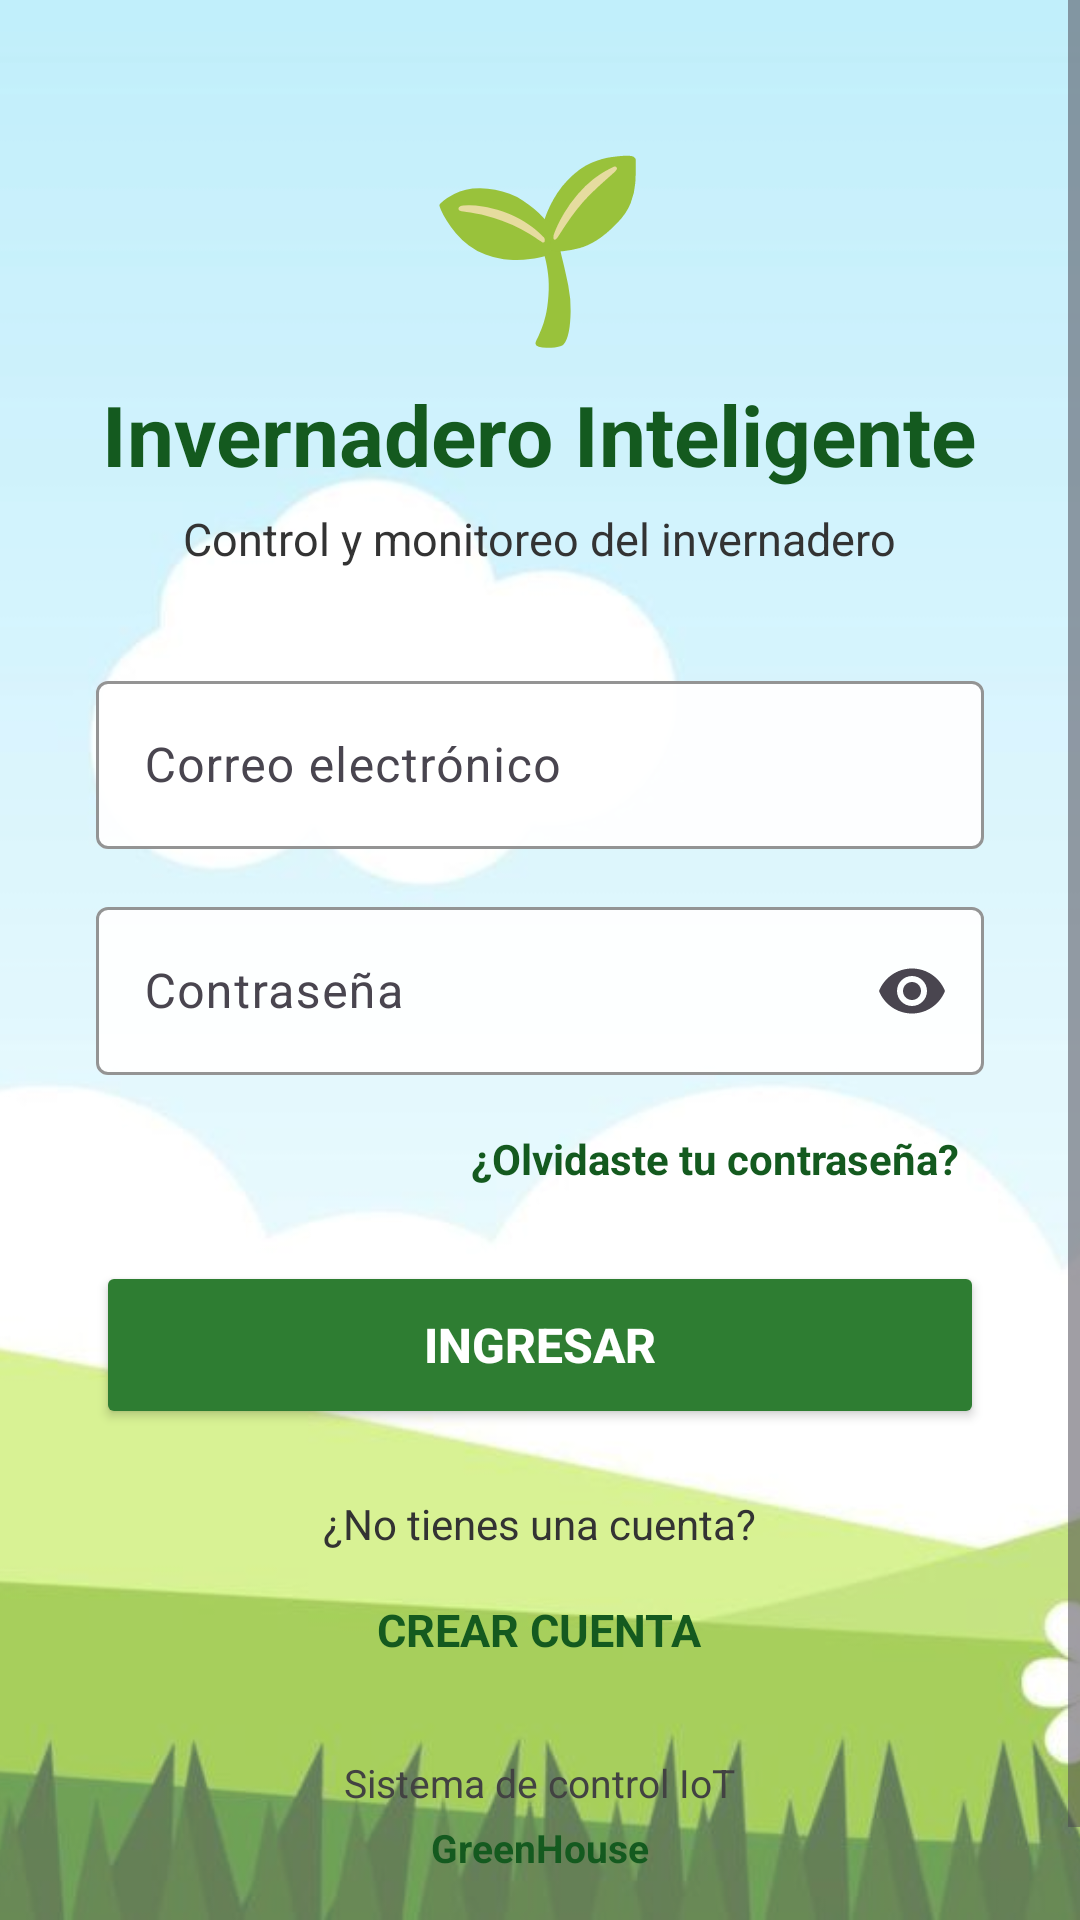

This screen was rendered from an Android layout file. Write that file and the resources it references.
<!-- AndroidManifest.xml: application theme Theme.APPInvernaderoInteligente -->
<!-- res/layout/activity_main.xml -->
<?xml version="1.0" encoding="utf-8"?>
<FrameLayout xmlns:android="http://schemas.android.com/apk/res/android"
    xmlns:app="http://schemas.android.com/apk/res-auto"
    android:id="@+id/main"
    android:layout_width="match_parent"
    android:layout_height="match_parent">

    <ImageView
        android:layout_width="match_parent"
        android:layout_height="match_parent"
        android:src="@drawable/fondo_login"
        android:scaleType="centerCrop"
        android:contentDescription="@null" />

    <View
        android:layout_width="match_parent"
        android:layout_height="match_parent"
        android:background="#55FFFFFF" />

    <ScrollView
        android:layout_width="match_parent"
        android:layout_height="match_parent"
        android:fillViewport="true">

        <LinearLayout
            android:layout_width="match_parent"
            android:layout_height="wrap_content"
            android:orientation="vertical"
            android:gravity="center_horizontal"
            android:paddingStart="32dp"
            android:paddingTop="40dp"
            android:paddingEnd="32dp"
            android:paddingBottom="28dp">

            <TextView
                android:layout_width="wrap_content"
                android:layout_height="wrap_content"
                android:text="🌱"
                android:textSize="60sp"
                android:layout_marginBottom="6dp" />

            <TextView
                android:layout_width="wrap_content"
                android:layout_height="wrap_content"
                android:text="Invernadero Inteligente"
                android:textSize="28sp"
                android:textStyle="bold"
                android:textColor="#145A1F"
                android:gravity="center"
                android:layout_marginBottom="6dp" />

            <TextView
                android:layout_width="wrap_content"
                android:layout_height="wrap_content"
                android:text="Control y monitoreo del invernadero"
                android:textSize="15sp"
                android:textColor="#333333"
                android:gravity="center"
                android:layout_marginBottom="32dp" />

            <com.google.android.material.textfield.TextInputLayout
                android:layout_width="match_parent"
                android:layout_height="wrap_content"
                android:layout_marginBottom="14dp"
                android:hint="Correo electrónico"
                app:boxBackgroundMode="outline"
                app:boxBackgroundColor="#F2FFFFFF"
                app:boxStrokeColor="#2E7D32">

                <com.google.android.material.textfield.TextInputEditText
                    android:id="@+id/etUsuario"
                    android:layout_width="match_parent"
                    android:layout_height="56dp"
                    android:inputType="textEmailAddress"
                    android:autofillHints="emailAddress"
                    android:textColor="#212121" />

            </com.google.android.material.textfield.TextInputLayout>

            <com.google.android.material.textfield.TextInputLayout
                android:id="@+id/layoutContrasena"
                android:layout_width="match_parent"
                android:layout_height="wrap_content"
                android:layout_marginBottom="4dp"
                android:hint="Contraseña"
                app:boxBackgroundMode="outline"
                app:boxBackgroundColor="#F2FFFFFF"
                app:boxStrokeColor="#2E7D32"
                app:endIconMode="password_toggle">

                <com.google.android.material.textfield.TextInputEditText
                    android:id="@+id/etContrasena"
                    android:layout_width="match_parent"
                    android:layout_height="56dp"
                    android:inputType="textPassword"
                    android:autofillHints="password"
                    android:textColor="#212121" />

            </com.google.android.material.textfield.TextInputLayout>

            <TextView
                android:id="@+id/tvOlvideContrasena"
                android:layout_width="wrap_content"
                android:layout_height="48dp"
                android:layout_gravity="end"
                android:gravity="center"
                android:text="¿Olvidaste tu contraseña?"
                android:textSize="14sp"
                android:textStyle="bold"
                android:textColor="#145A1F"
                android:paddingStart="8dp"
                android:paddingEnd="8dp"
                android:clickable="true"
                android:focusable="true"
                android:layout_marginBottom="10dp" />

            <Button
                android:id="@+id/btnIngresar"
                android:layout_width="match_parent"
                android:layout_height="56dp"
                android:text="INGRESAR"
                android:textSize="16sp"
                android:textStyle="bold"
                android:textColor="#FFFFFF"
                android:backgroundTint="#2E7D32" />

            <TextView
                android:layout_width="wrap_content"
                android:layout_height="wrap_content"
                android:text="¿No tienes una cuenta?"
                android:textSize="14sp"
                android:textColor="#333333"
                android:layout_marginTop="22dp" />

            <TextView
                android:id="@+id/tvCrearCuenta"
                android:layout_width="wrap_content"
                android:layout_height="48dp"
                android:minWidth="140dp"
                android:gravity="center"
                android:text="CREAR CUENTA"
                android:textSize="15sp"
                android:textStyle="bold"
                android:textColor="#145A1F"
                android:paddingStart="16dp"
                android:paddingEnd="16dp"
                android:clickable="true"
                android:focusable="true"
                android:layout_marginTop="2dp" />

            <TextView
                android:layout_width="wrap_content"
                android:layout_height="wrap_content"
                android:text="Sistema de control IoT"
                android:textSize="13sp"
                android:textColor="#424242"
                android:layout_marginTop="18dp" />

            <TextView
                android:layout_width="wrap_content"
                android:layout_height="wrap_content"
                android:text="GreenHouse"
                android:textSize="13sp"
                android:textStyle="bold"
                android:textColor="#145A1F"
                android:layout_marginTop="4dp"
                android:layout_marginBottom="20dp" />

        </LinearLayout>

    </ScrollView>

</FrameLayout>
<!-- resources referenced by this layout -->
<resources>
  <!-- drawable fondo_login: jpg bitmap (drawable, 50003 bytes) -->
  <style name="Theme.APPInvernaderoInteligente" parent="Base.Theme.APPInvernaderoInteligente" />
  <style name="Base.Theme.APPInvernaderoInteligente" parent="Theme.Material3.DayNight.NoActionBar">
          
          
      </style>
</resources>
